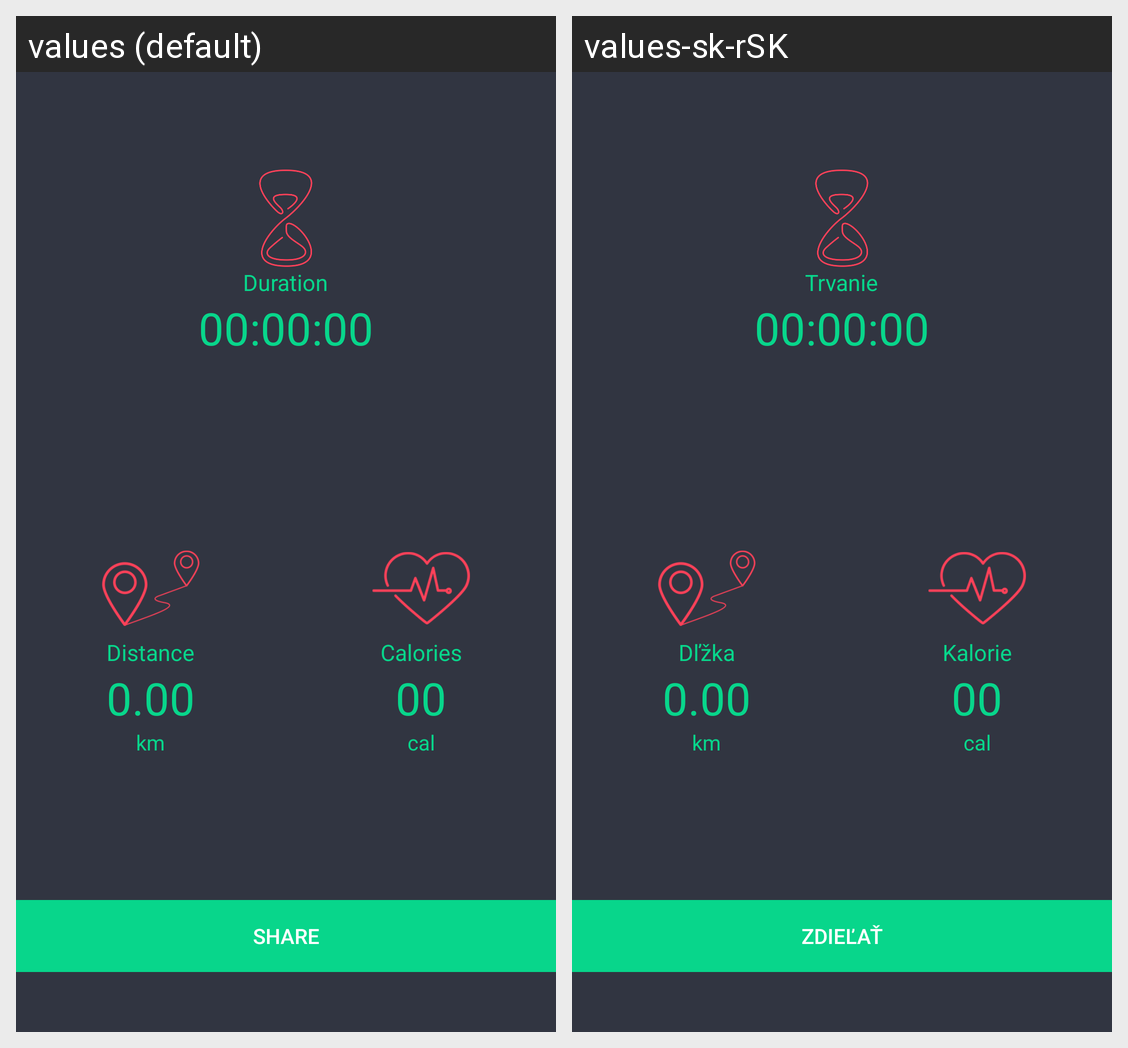

Here is an Android app screen in its default locale and in the app's own translations. Write out the translated-string differences for the strings that appear on this screen.
Android screen res/layout/activity_summary.xml rendered under 2 locales, left to right: values (default), values-sk-rSK. Device: Nexus 5 (rendered at 1080×1920; each locale shown at half size, 540×960, under a caption strip naming it); theme AppTheme.
Strings drawn on this screen, with the default value and each locale's value (text and hints the layout hard-codes, and strings that could not be matched under every locale, appear in the picture but are not listed):

duration
  values: Duration
  values-sk-rSK: Trvanie

distance
  values: Distance
  values-sk-rSK: Dľžka

km
  values: km
  values-sk-rSK: km

calories
  values: Calories
  values-sk-rSK: Kalorie

kcal
  values: cal
  values-sk-rSK: cal

share_button
  values: Share
  values-sk-rSK: Zdieľať
